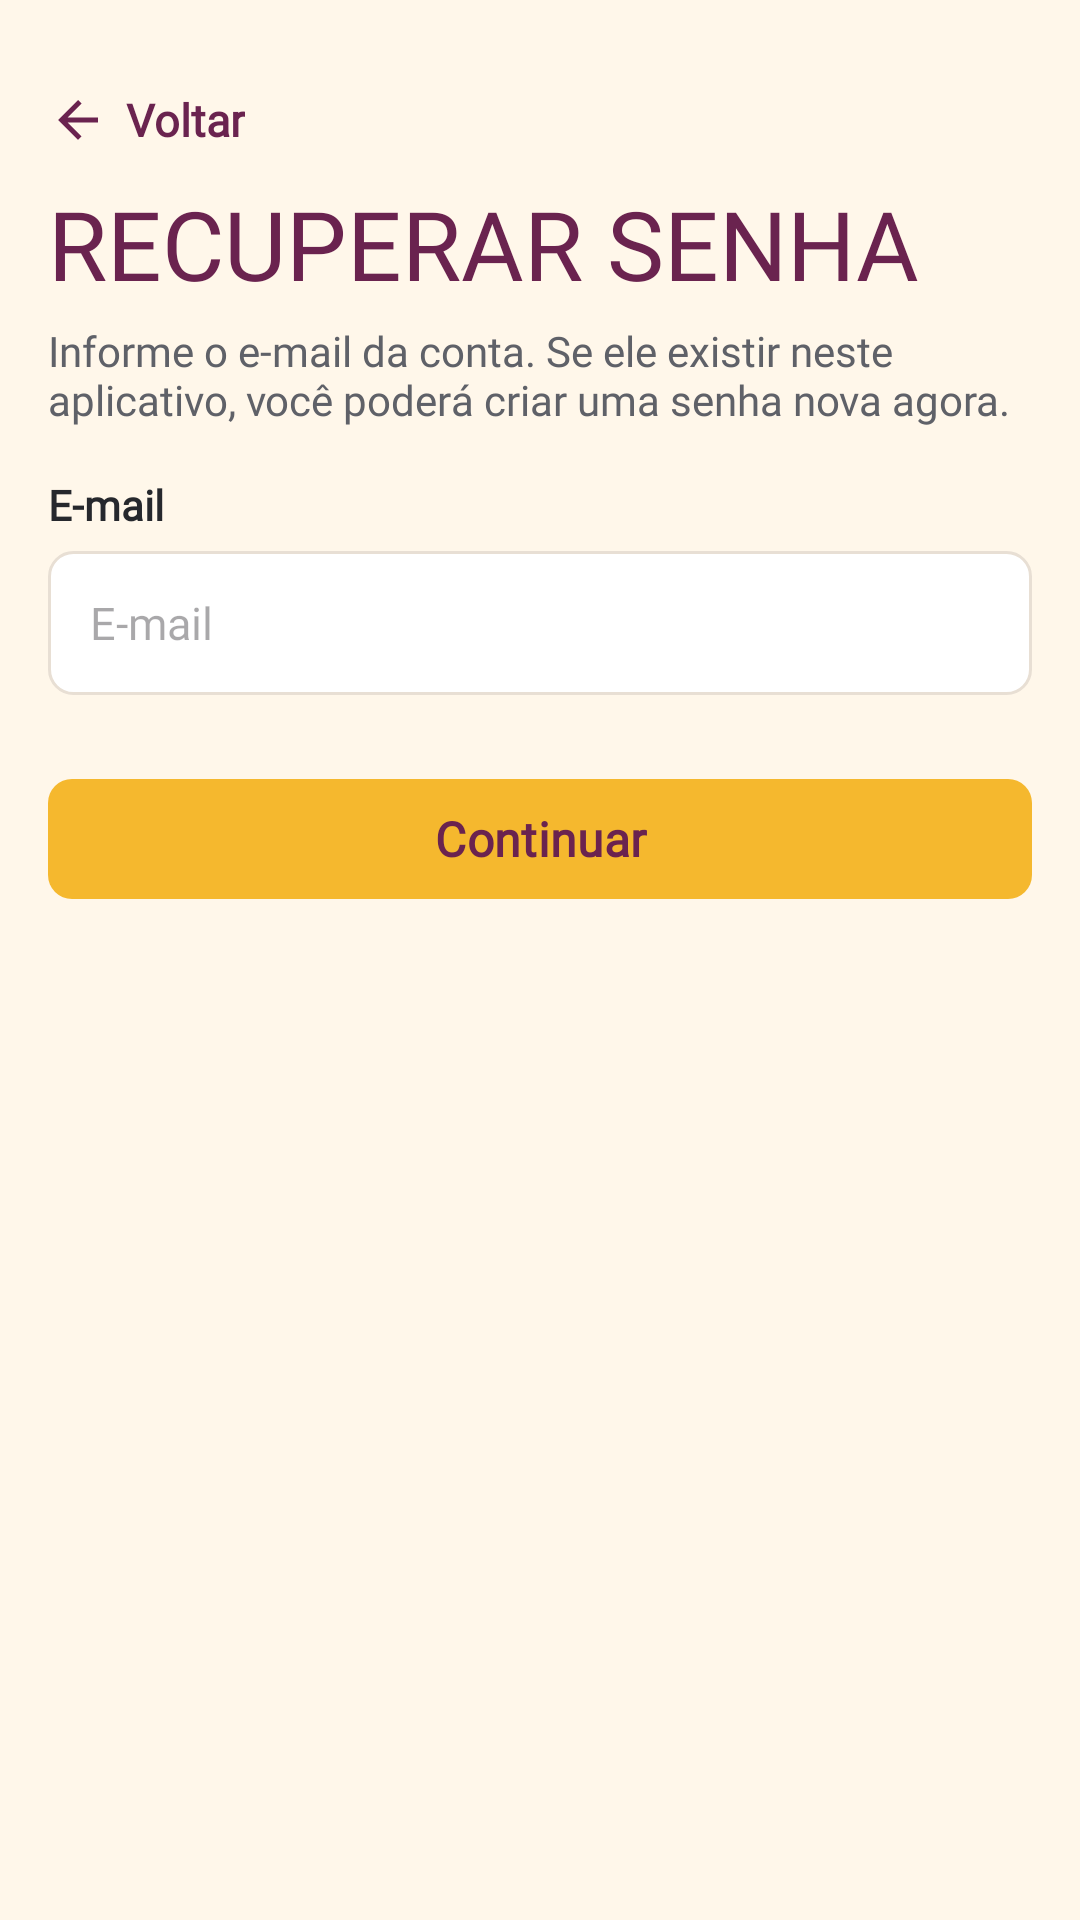

Android layout source for this screen:
<!-- AndroidManifest.xml: application theme Theme.TrabalhoInterDiciplinar -->
<!-- res/layout/activity_recuperar_senha.xml -->
<?xml version="1.0" encoding="utf-8"?>
<ScrollView xmlns:android="http://schemas.android.com/apk/res/android"
    android:id="@+id/root_recuperar"
    android:layout_width="match_parent"
    android:layout_height="match_parent"
    android:background="@color/brand_creme"
    android:fillViewport="true">

    <LinearLayout
        android:layout_width="match_parent"
        android:layout_height="wrap_content"
        android:orientation="vertical"
        android:padding="@dimen/space_md">

        <TextView
            android:id="@+id/btn_voltar"
            android:layout_width="wrap_content"
            android:layout_height="@dimen/touch_target"
            android:background="?attr/selectableItemBackground"
            android:clickable="true"
            android:drawableStart="@drawable/ic_back"
            android:drawablePadding="6dp"
            android:drawableTint="@color/brand_vinho"
            android:focusable="true"
            android:fontFamily="@font/inter_variable"
            android:gravity="center_vertical"
            android:text="@string/detalhe_voltar"
            android:textColor="@color/brand_vinho"
            android:textSize="15sp"
            android:textStyle="bold" />

        <TextView
            android:layout_width="match_parent"
            android:layout_height="wrap_content"
            android:fontFamily="@font/barlow_condensed_bold"
            android:includeFontPadding="false"
            android:text="@string/recuperar_headline"
            android:textAllCaps="true"
            android:textColor="@color/brand_vinho"
            android:textSize="32sp" />

        <TextView
            android:layout_width="match_parent"
            android:layout_height="wrap_content"
            android:layout_marginTop="6dp"
            android:fontFamily="@font/inter_variable"
            android:text="@string/recuperar_apoio"
            android:textColor="@color/brand_grafite_muted"
            android:textSize="14sp" />

        <TextView
            android:layout_width="wrap_content"
            android:layout_height="wrap_content"
            android:layout_marginTop="@dimen/space_md"
            android:fontFamily="@font/inter_variable"
            android:labelFor="@id/edt_email"
            android:text="@string/hint_email"
            android:textColor="@color/brand_grafite"
            android:textStyle="bold" />

        <EditText
            android:id="@+id/edt_email"
            style="@style/Widget.Paella.Campo"
            android:autofillHints="emailAddress"
            android:hint="@string/hint_email"
            android:inputType="textEmailAddress" />

        <com.google.android.material.button.MaterialButton
            android:id="@+id/btn_enviar"
            style="@style/Widget.Paella.Button.Primary"
            android:layout_width="match_parent"
            android:layout_height="wrap_content"
            android:layout_marginTop="@dimen/space_lg"
            android:fontFamily="@font/inter_variable"
            android:text="@string/recuperar_continuar"
            android:textColor="@color/brand_vinho" />
    </LinearLayout>
</ScrollView>
<!-- resources referenced by this layout -->
<resources>
  <color name="brand_creme">#FFFFF7EA</color>
  <color name="brand_grafite">#FF26282D</color>
  <color name="brand_grafite_muted">#FF5F6168</color>
  <color name="brand_vinho">#FF6A234F</color>
  <dimen name="space_lg">24dp</dimen>
  <dimen name="space_md">16dp</dimen>
  <dimen name="touch_target">48dp</dimen>
  <!-- drawable ic_back (drawable) -->
  <?xml version="1.0" encoding="utf-8"?>
  <vector xmlns:android="http://schemas.android.com/apk/res/android"
      android:width="20dp"
      android:height="20dp"
      android:viewportWidth="24"
      android:viewportHeight="24">
      <path
          android:fillColor="#FF000000"
          android:pathData="M20,11H7.83l5.59,-5.59L12,4l-8,8 8,8 1.41,-1.41L7.83,13H20v-2z" />
  </vector>
  <string name="detalhe_voltar">Voltar</string>
  <string name="hint_email">E-mail</string>
  <string name="recuperar_apoio">Informe o e-mail da conta. Se ele existir neste aplicativo, você poderá criar uma senha nova agora.</string>
  <string name="recuperar_continuar">Continuar</string>
  <string name="recuperar_headline">Recuperar senha</string>
  <style name="Widget.Paella.Button.Primary" parent="Widget.Material3.Button">
          <item name="android:fontFamily">@font/inter_variable</item>
          <item name="android:textStyle">bold</item>
          <item name="android:textSize">16sp</item>
          <item name="android:textColor">@color/paella_botao_texto</item>
          <item name="android:minHeight">@dimen/touch_target</item>
          <item name="backgroundTint">@color/paella_botao_fundo</item>
          <item name="cornerRadius">@dimen/radius_brand</item>
      </style>
  <style name="Widget.Paella.Campo" parent="android:Widget.EditText">
          <item name="android:layout_width">match_parent</item>
          <item name="android:layout_height">wrap_content</item>
          <item name="android:layout_marginTop">6dp</item>
          <item name="android:background">@drawable/bg_paella_chip</item>
          <item name="android:fontFamily">@font/inter_variable</item>
          <item name="android:minHeight">@dimen/touch_target</item>
          <item name="android:paddingHorizontal">14dp</item>
          <item name="android:textColor">@color/brand_grafite</item>
          <item name="android:textSize">15sp</item>
          <item name="android:maxLines">1</item>
      </style>
  <style name="Theme.TrabalhoInterDiciplinar" parent="Base.Theme.TrabalhoInterDiciplinar" />
  <dimen name="radius_brand">8dp</dimen>
  <!-- drawable bg_paella_chip (drawable) -->
  <?xml version="1.0" encoding="utf-8"?>
  <shape xmlns:android="http://schemas.android.com/apk/res/android">
      <solid android:color="@color/white" />
      <corners android:radius="@dimen/radius_brand" />
      <stroke
          android:width="1dp"
          android:color="@color/line" />
  </shape>
  <style name="Base.Theme.TrabalhoInterDiciplinar" parent="Theme.Material3.Light.NoActionBar">
          <item name="colorPrimary">@color/lime</item>
          <item name="colorOnPrimary">@color/text_dark</item>
          <item name="colorSecondary">@color/leaf</item>
          <item name="colorOnSecondary">@color/white</item>
          <item name="android:statusBarColor">@color/bg_app</item>
          <item name="android:navigationBarColor">@color/nav_dark</item>
          <item name="android:windowLightStatusBar">true</item>
          <item name="android:windowBackground">@color/bg_app</item>
      </style>
  <color name="white">#FFFFFFFF</color>
  <color name="line">#FFE8DFD4</color>
  <color name="lime">#FFFFC12D</color>
  <color name="text_dark">#FF1A1A1A</color>
  <color name="leaf">#FF5C2D4B</color>
  <color name="bg_app">#FFFFFBF5</color>
  <color name="nav_dark">#FF1A1A1A</color>
</resources>
